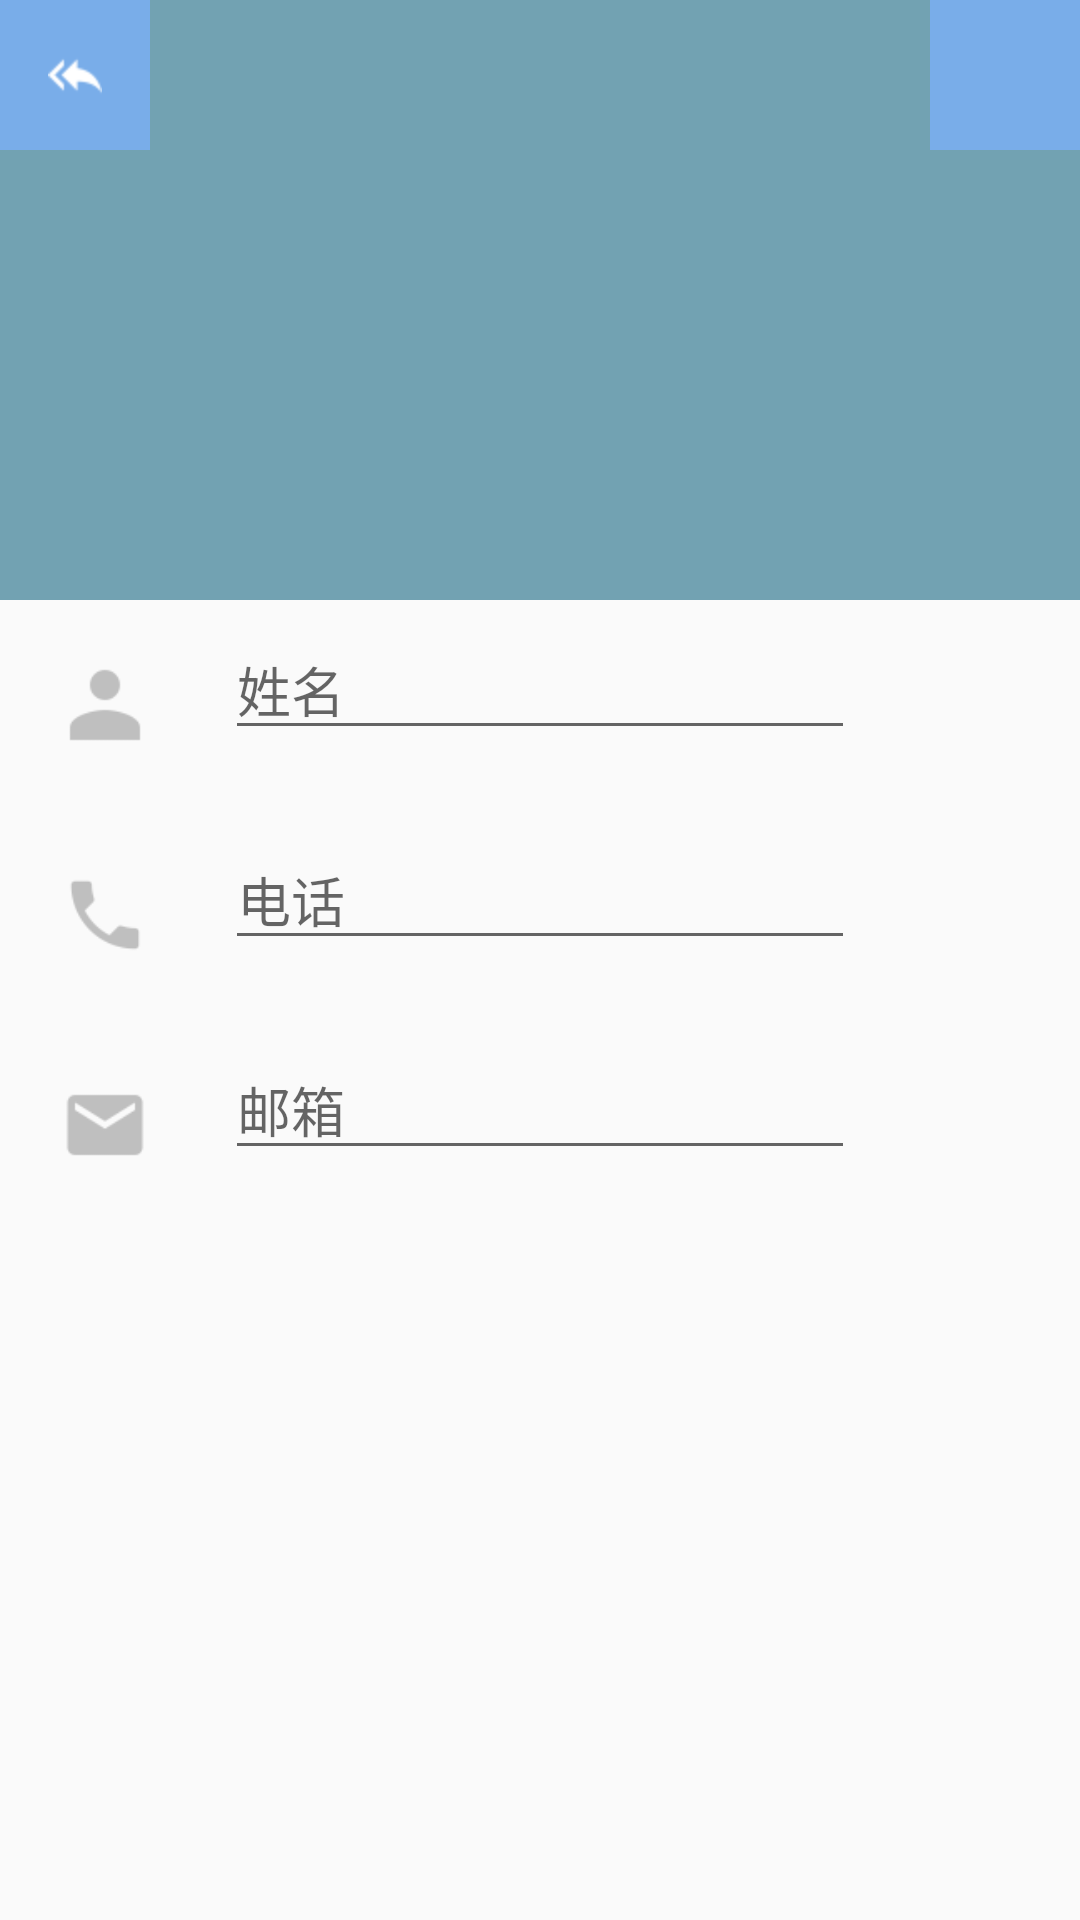

Android layout source for this screen:
<!-- AndroidManifest.xml: application theme AppTheme -->
<!-- res/layout/activity_modify.xml -->
<?xml version="1.0" encoding="utf-8"?>
<RelativeLayout xmlns:android="http://schemas.android.com/apk/res/android"
    xmlns:tools="http://schemas.android.com/tools"
    android:layout_width="match_parent"
    android:layout_height="match_parent"
    tools:context="com.example.administrator.contactdemo.ModifyActivity">

    <ImageView
        android:layout_below="@+id/toolbar"
        android:layout_width="match_parent"
        android:layout_height="200dp"
        android:background="#b1377c93"
        android:src="@drawable/ic_person_white_36dp"
        android:id="@+id/imageView" />

    <ImageButton
        android:id="@+id/modify_left_btn"
        android:layout_width="50dp"
        android:layout_height="50dp"
        android:src="@drawable/ic_reply_all_white_18dp"
        android:background="@color/colorPrimary"
        android:layout_alignParentStart="true"
        />

    <ImageButton
        android:id="@+id/modify_right_btn"
        android:layout_width="50dp"
        android:layout_height="50dp"
        android:src="@drawable/ic_done_all_white_18dp"
        android:background="@color/colorPrimary"
        android:layout_alignParentTop="true"
        android:layout_alignParentEnd="true" />


    <ImageView
        android:paddingTop="20dp"
        android:paddingLeft="20dp"
        android:layout_width="50dp"
        android:layout_height="50dp"
        android:id="@+id/im_modify_name"
        android:src="@drawable/ic_person_grey_18dp"
        android:layout_below="@+id/imageView"
        />

    <EditText
        android:hint="@string/add_name"
        android:layout_width="wrap_content"
        android:layout_height="wrap_content"
        android:inputType="textPersonName"
        android:ems="10"
        android:id="@+id/ed_modify_name"
        android:layout_alignBottom="@+id/im_modify_name"
        android:layout_centerHorizontal="true" />

    <ImageView
        android:id="@+id/im_add_phone"
        android:paddingTop="20dp"
        android:paddingLeft="20dp"
        android:layout_width="50dp"
        android:layout_height="50dp"
        android:src="@drawable/ic_call_black_18dp"
        android:layout_marginTop="20dp"
        android:layout_below="@+id/im_modify_name"
        android:layout_alignParentStart="true" />

    <EditText
        android:hint="@string/add_phone"
        android:layout_width="wrap_content"
        android:layout_height="wrap_content"
        android:inputType="textPersonName"
        android:ems="10"
        android:id="@+id/ed_modify_phone"
        android:layout_alignBottom="@+id/im_add_phone"
        android:layout_centerHorizontal="true" />

    <ImageView
        android:id="@+id/im_modify_email"
        android:paddingTop="20dp"
        android:paddingLeft="20dp"
        android:layout_width="50dp"
        android:layout_height="50dp"
        android:src="@drawable/ic_email_black_18dp"
        android:layout_below="@+id/im_add_phone"
        android:layout_alignParentStart="true"
        android:layout_marginTop="20dp" />

    <EditText
        android:hint="@string/ann_email"
        android:layout_width="wrap_content"
        android:layout_height="wrap_content"
        android:inputType="textPersonName"
        android:ems="10"
        android:id="@+id/ed_modify_email"
        android:layout_alignBottom="@+id/im_modify_email"
        android:layout_alignStart="@+id/ed_modify_phone" />


</RelativeLayout>
<!-- resources referenced by this layout -->
<resources>
  <color name="colorPrimary">#79ade9</color>
  <!-- drawable ic_call_black_18dp: png bitmap (drawable-hdpi, 332 bytes) -->
  <!-- drawable ic_email_black_18dp: png bitmap (drawable-hdpi, 297 bytes) -->
  <!-- drawable ic_person_grey_18dp: png bitmap (drawable-hdpi, 274 bytes) -->
  <!-- drawable ic_reply_all_white_18dp: png bitmap (drawable-hdpi, 276 bytes) -->
  <string name="add_name">姓名</string>
  <string name="add_phone">电话</string>
  <string name="ann_email">邮箱</string>
  <style name="AppTheme" parent="Theme.AppCompat.Light.DarkActionBar">
          
          <item name="colorPrimary">@color/colorPrimary</item>
          <item name="colorPrimaryDark">@color/colorPrimaryDark</item>
          <item name="colorAccent">@color/colorAccent</item>
      </style>
  <color name="colorPrimaryDark">#7786e2</color>
  <color name="colorAccent">#FF4081</color>
</resources>
